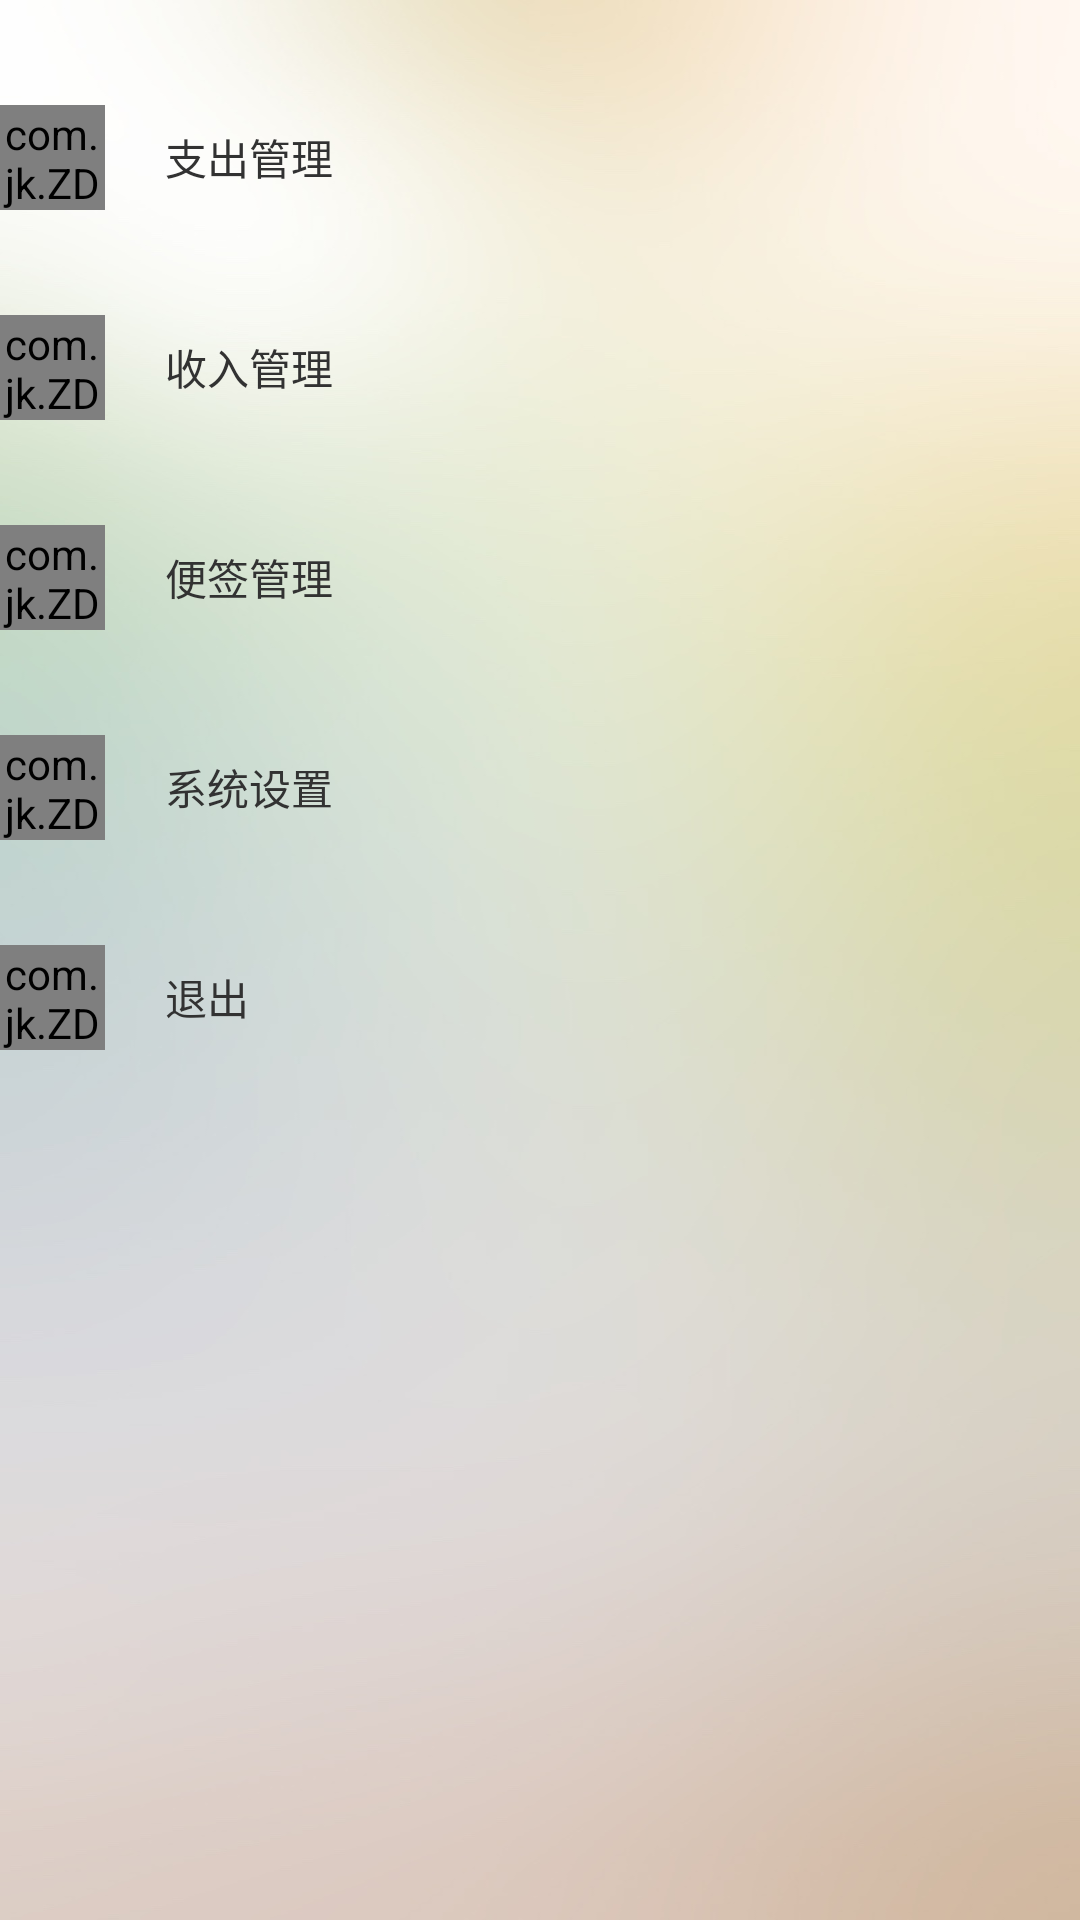

Android layout source for this screen:
<!-- AndroidManifest.xml: application theme android:Theme.Holo.Light.NoActionBar -->
<!-- res/layout/leftmenu.xml -->
<?xml version="1.0" encoding="utf-8"?>
<LinearLayout xmlns:android="http://schemas.android.com/apk/res/android"
    xmlns:tools="http://schemas.android.com/tools"
    android:layout_width="match_parent"
    android:layout_height="match_parent"
    android:background="@drawable/left"
    android:orientation="vertical" >

    <LinearLayout
        android:id="@+id/ll_zc"
        android:layout_width="match_parent"
        android:layout_height="wrap_content"
        android:onClick="Click_zc"
        android:orientation="horizontal"
        android:paddingTop="35dp" >

        <com.jk.ZDYImgview.XCRoundImageView
            android:id="@+id/img_zc"
            android:layout_width="35dp"
            android:layout_height="35dp"
            android:layout_gravity="right"
            android:src="@drawable/zc"/>

        <TextView
            android:id="@+id/tv_zc"
            android:layout_width="match_parent"
            android:layout_height="wrap_content"
            android:layout_gravity="center_vertical"
            android:paddingLeft="20dp"
            android:text="支出管理" />
    </LinearLayout>

    <LinearLayout
        android:id="@+id/ll_sr"
        android:layout_width="match_parent"
        android:layout_height="wrap_content"
        android:layout_gravity="center"
        android:onClick="Click_sr"
        android:orientation="horizontal"
        android:paddingTop="35dp" >

        
        <com.jk.ZDYImgview.XCRoundImageView
            android:id="@+id/img_sr"
            android:layout_width="35dp"
            android:layout_height="35dp"
            android:layout_centerInParent="true"
            android:src="@drawable/sr" 
             />

        <TextView
            android:id="@+id/tv_sr"
            android:layout_width="match_parent"
            android:layout_height="wrap_content"
            android:layout_gravity="center_vertical"
            android:paddingLeft="20dp"
            android:text="收入管理" />
    </LinearLayout>

    <LinearLayout
        android:id="@+id/ll_bq"
        android:layout_width="match_parent"
        android:layout_height="wrap_content"
        android:layout_gravity="center"
        android:onClick="Click_bq"
        android:orientation="horizontal"
        android:paddingTop="35dp" >

        <com.jk.ZDYImgview.XCRoundImageView
            android:id="@+id/img_bq"
            android:layout_width="35dp"
            android:layout_height="35dp"
            android:src="@drawable/bq" 
            android:layout_centerInParent="true" />

        <TextView
            android:id="@+id/tv_bq"
            android:layout_width="match_parent"
            android:layout_height="wrap_content"
            android:layout_gravity="center_vertical"
            android:paddingLeft="20dp"
            android:text="便签管理" />
    </LinearLayout>

    <LinearLayout
        android:id="@+id/ll_xt"
        android:layout_width="match_parent"
        android:layout_height="wrap_content"
        android:layout_gravity="center"
        android:onClick="Click_xtsz"
        android:orientation="horizontal"
        android:paddingTop="35dp" >

        <com.jk.ZDYImgview.XCRoundImageView
            android:id="@+id/img_xt"
            android:layout_width="35dp"
            android:layout_height="35dp"
            android:src="@drawable/xt" 
            android:layout_centerInParent="true" />

        <TextView
            android:id="@+id/tv_xtsz"
            android:layout_width="match_parent"
            android:layout_height="wrap_content"
            android:layout_gravity="center_vertical"
            android:paddingLeft="20dp"
            android:text="系统设置" />
    </LinearLayout>

    <LinearLayout
        android:layout_width="match_parent"
        android:layout_height="wrap_content"
        android:onClick="Click_tc"
        android:orientation="horizontal"
        android:paddingTop="35dp" >

        <com.jk.ZDYImgview.XCRoundImageView
            android:id="@+id/img_tc"
            android:layout_width="35dp"
            android:layout_height="35dp"
            android:src="@drawable/tc" 
            android:layout_centerInParent="true" />

        <TextView
            android:id="@+id/tv_tc"
            android:layout_width="match_parent"
            android:layout_height="wrap_content"
            android:layout_gravity="center_vertical"
            android:paddingLeft="20dp"
            android:text="退出" />
    </LinearLayout>

</LinearLayout>
<!-- resources referenced by this layout -->
<resources>
  <!-- drawable bq: jpg bitmap (drawable-hdpi, 29320 bytes) -->
  <!-- drawable left: jpg bitmap (drawable-hdpi, 66270 bytes) -->
  <!-- drawable sr: jpg bitmap (drawable-hdpi, 19637 bytes) -->
  <!-- drawable tc: jpg bitmap (drawable-hdpi, 30745 bytes) -->
  <!-- drawable xt: jpg bitmap (drawable-hdpi, 28302 bytes) -->
  <!-- drawable zc: jpg bitmap (drawable-hdpi, 20160 bytes) -->
</resources>
